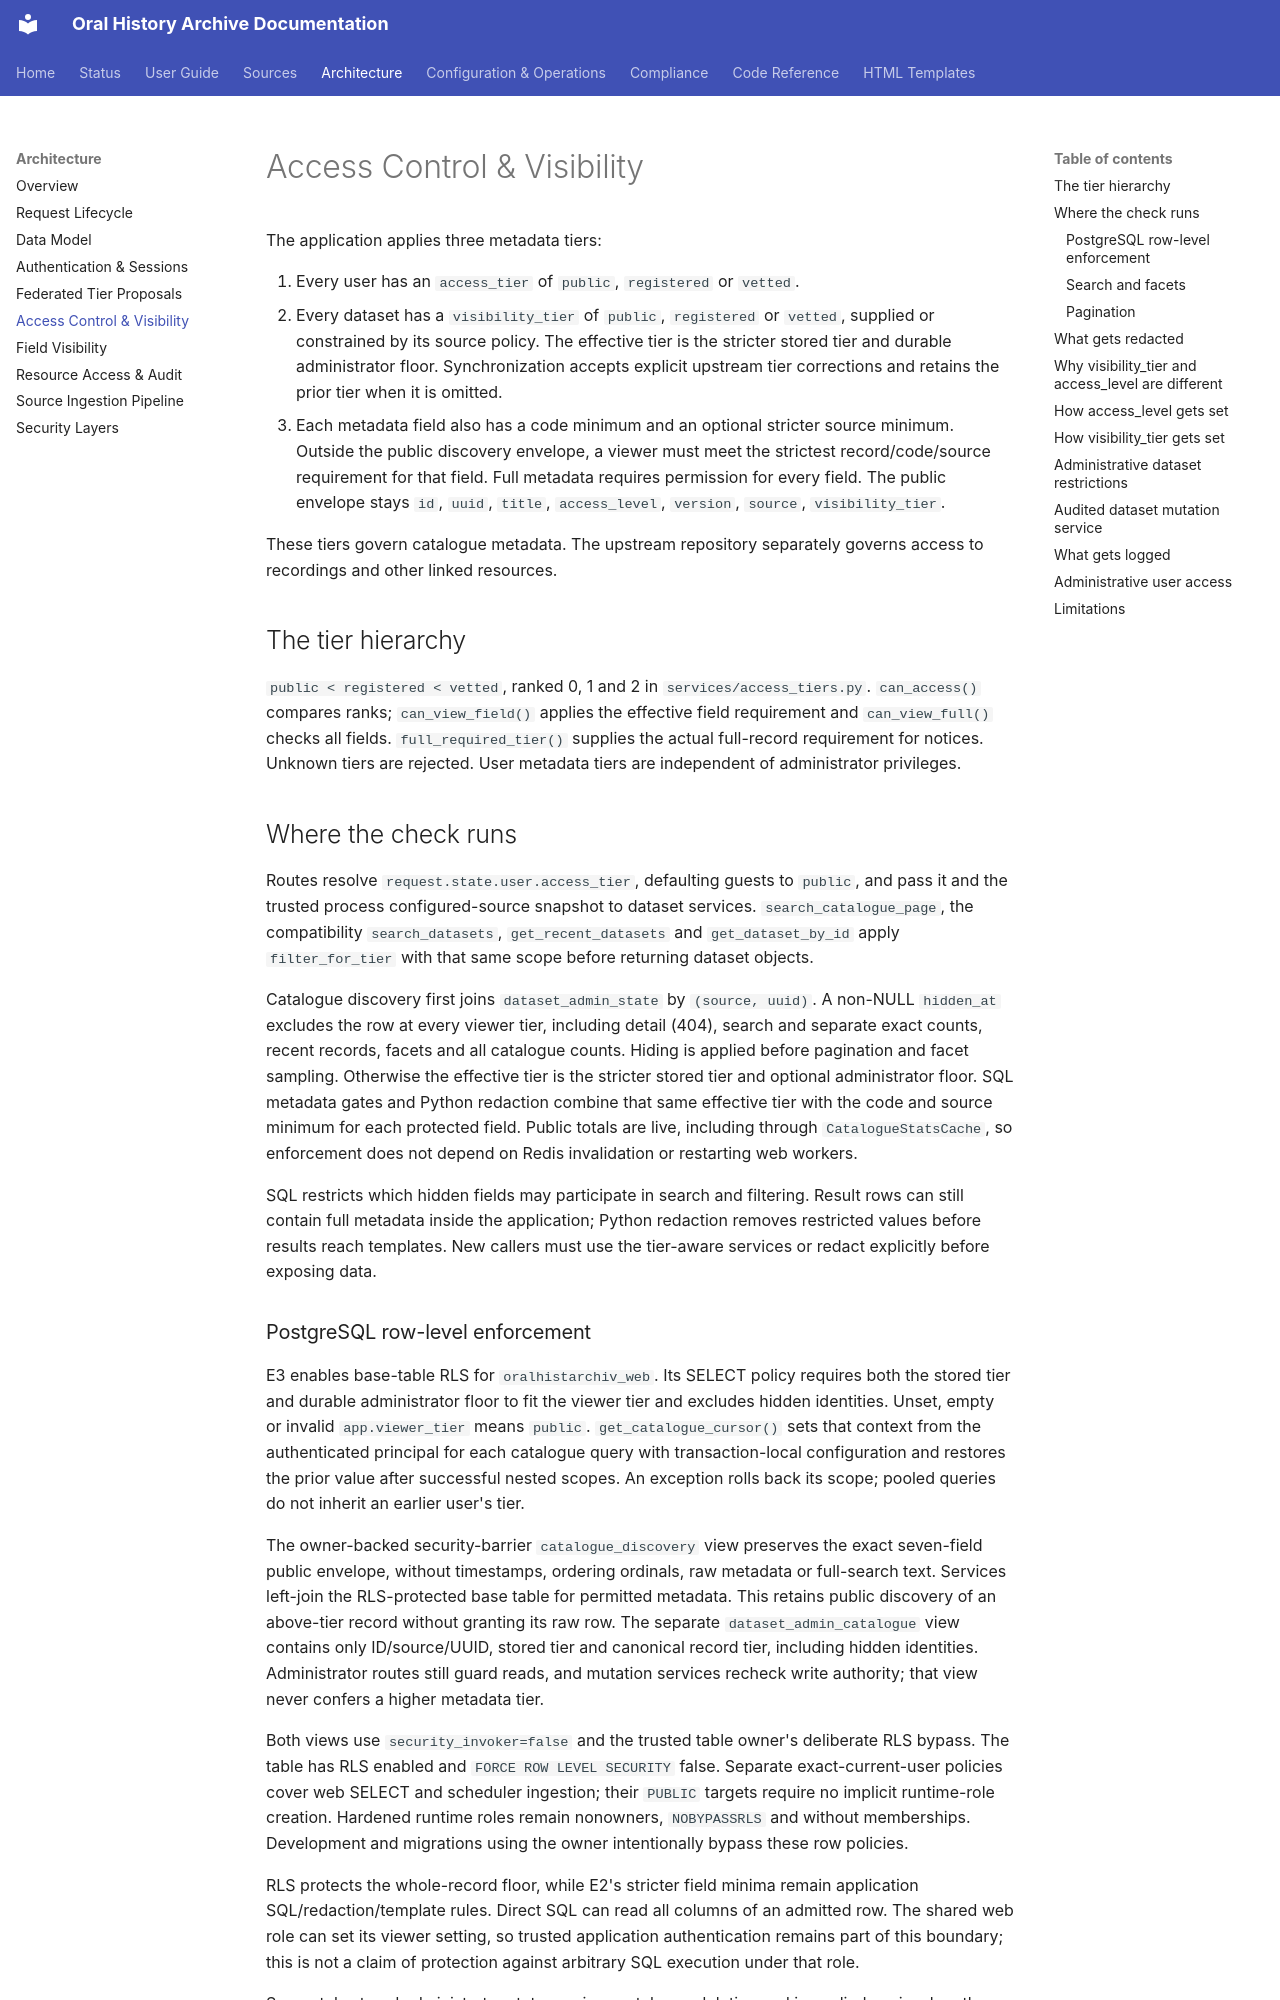

repository: CFutter/sec_hum_oralhistarchiv_web_app · page: architecture/access-control/index.html · generator: mkdocs

# Access Control & Visibility

The application applies three metadata tiers:

1. Every user has an `access_tier` of `public`, `registered` or `vetted`.
2. Every dataset has a `visibility_tier` of `public`, `registered` or `vetted`,
   supplied or constrained by its source policy. The effective tier is the
   stricter stored tier and durable administrator floor. Synchronization
   accepts explicit upstream tier corrections and retains the prior tier when it is omitted.
3. Each metadata field also has a code minimum and an optional stricter source
   minimum. Outside the public discovery envelope, a viewer must meet the
   strictest record/code/source requirement for that field. Full metadata
   requires permission for every field. The public envelope stays `id`, `uuid`,
   `title`, `access_level`, `version`, `source`, `visibility_tier`.

These tiers govern catalogue metadata. The upstream repository separately
governs access to recordings and other linked resources.

## The tier hierarchy

`public < registered < vetted`, ranked 0, 1 and 2 in
`services/access_tiers.py`. `can_access()` compares ranks; `can_view_field()`
applies the effective field requirement and `can_view_full()` checks all
fields. `full_required_tier()` supplies the actual full-record requirement for
notices. Unknown tiers are rejected. User metadata tiers are independent of
administrator privileges.

## Where the check runs

Routes resolve `request.state.user.access_tier`, defaulting guests to `public`,
and pass it and the trusted process configured-source snapshot to dataset
services. `search_catalogue_page`, the compatibility `search_datasets`,
`get_recent_datasets` and `get_dataset_by_id` apply `filter_for_tier` with that
same scope before returning dataset objects.

Catalogue discovery first joins `dataset_admin_state` by `(source, uuid)`.
A non-NULL `hidden_at` excludes the row at every viewer tier, including detail
(404), search and separate exact counts, recent records, facets and all catalogue
counts. Hiding is applied before pagination and facet sampling. Otherwise the
effective tier is the stricter stored tier and optional administrator floor.
SQL metadata gates and Python redaction combine that same effective tier with
the code and source minimum for each protected field.
Public totals are live, including through `CatalogueStatsCache`, so enforcement
does not depend on Redis invalidation or restarting web workers.

SQL restricts which hidden fields may participate in search and filtering.
Result rows can still contain full metadata inside the application; Python
redaction removes restricted values before results reach templates. New callers
must use the tier-aware services or redact explicitly before exposing data.

### PostgreSQL row-level enforcement

E3 enables base-table RLS for `oralhistarchiv_web`. Its SELECT policy requires
both the stored tier and durable administrator floor to fit the viewer tier
and excludes hidden identities. Unset, empty or invalid `app.viewer_tier` means
`public`. `get_catalogue_cursor()` sets that context from the authenticated
principal for each catalogue query with transaction-local configuration and
restores the prior value after successful nested scopes. An exception rolls
back its scope; pooled queries do not inherit an earlier user's tier.

The owner-backed security-barrier `catalogue_discovery` view preserves the exact
seven-field public envelope, without timestamps, ordering ordinals, raw metadata
or full-search text. Services left-join the RLS-protected base table
for permitted metadata. This retains public discovery of an above-tier record
without granting its raw row. The separate `dataset_admin_catalogue` view
contains only ID/source/UUID, stored tier and canonical record tier, including
hidden identities. Administrator routes still guard reads, and mutation services
recheck write authority; that view never confers a higher metadata tier.

Both views use `security_invoker=false` and the trusted table owner's deliberate
RLS bypass. The table has RLS enabled and `FORCE ROW LEVEL SECURITY` false.
Separate exact-current-user policies cover web SELECT and scheduler ingestion;
their `PUBLIC` targets require no implicit runtime-role creation. Hardened
runtime roles remain nonowners, `NOBYPASSRLS` and without memberships. Development
and migrations using the owner intentionally bypass these row policies.

RLS protects the whole-record floor, while E2's stricter field minima remain
application SQL/redaction/template rules. Direct SQL can read all columns of
an admitted row. The shared web role can set its viewer setting, so trusted
application authentication remains part of this boundary; this is not a claim
of protection against arbitrary SQL execution under that role.

Separately stored administrator state survives catalogue deletion and is applied
again when the same identity returns. Raw-row SQL edits do not create durable
administrator state. Web can SELECT, INSERT and UPDATE that state through the
authorized application path; scheduler can SELECT it. Accepted administrator
controls continue to audit changes without granting metadata access.
